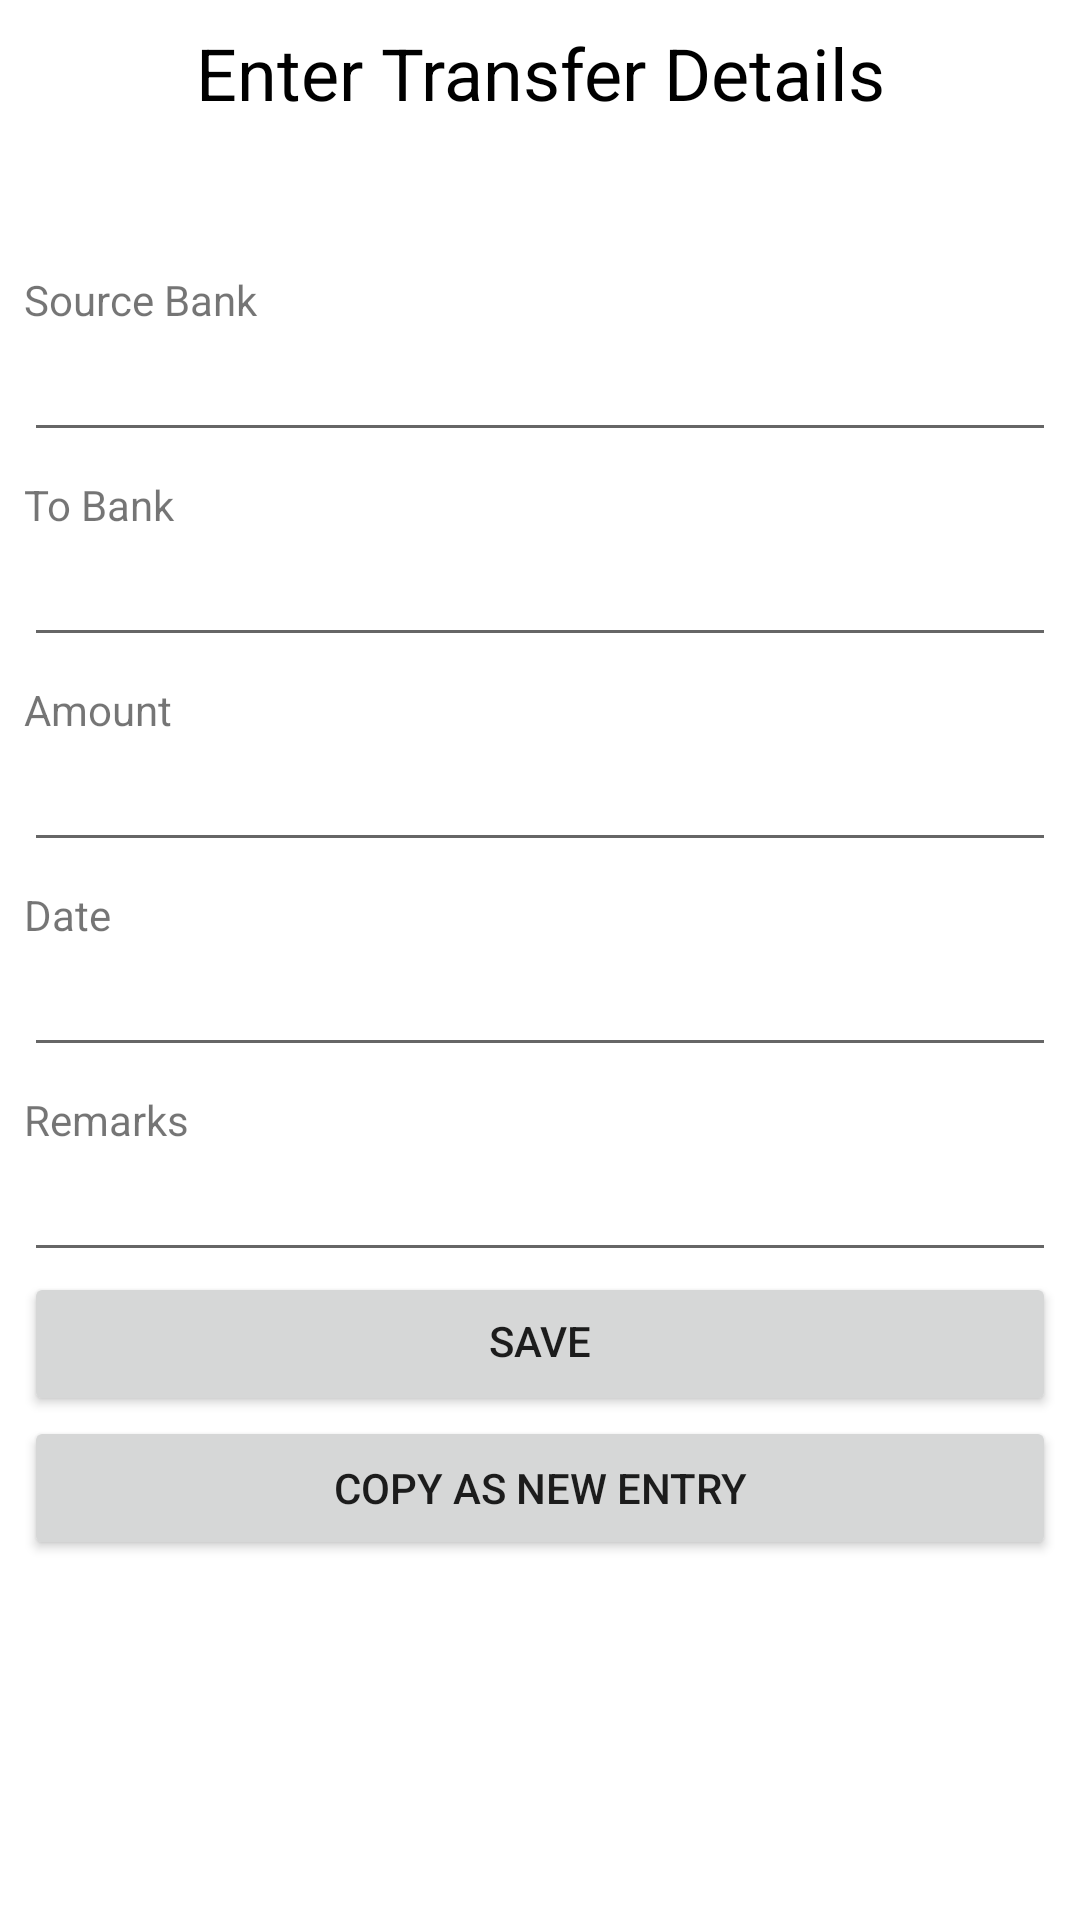

Here is an Android app screen rendered from its layout file. Give the layout XML and the strings, colors and styles it references.
<!-- AndroidManifest.xml: application theme Theme.SharesTransactions -->
<!-- res/layout/activity_self_transfer_sub_list.xml -->
<?xml version="1.0" encoding="utf-8"?>
<LinearLayout xmlns:android="http://schemas.android.com/apk/res/android"
    xmlns:app="http://schemas.android.com/apk/res-auto"
    xmlns:tools="http://schemas.android.com/tools"
    android:layout_width="match_parent"
    android:layout_height="match_parent"
    android:orientation="vertical"
    android:padding="8dp"
    android:paddingTop="8dp"
    tools:context=".subLists.selfTransferSubList">

    <LinearLayout
        android:layout_width="match_parent"
        android:layout_height="match_parent"
        android:orientation="vertical">

        <LinearLayout
            android:layout_width="match_parent"
            android:layout_height="wrap_content"
            android:orientation="horizontal">

            <TextView
                android:id="@+id/textView60"
                android:layout_width="match_parent"
                android:layout_height="wrap_content"
                android:text="Enter Transfer Details"
                android:textAlignment="center"
                android:textColor="@color/black"
                android:textSize="24sp" />
        </LinearLayout>

        <ScrollView
            android:layout_width="match_parent"
            android:layout_height="match_parent">

            <LinearLayout
                android:layout_width="match_parent"
                android:layout_height="wrap_content"
                android:orientation="vertical">
                <TextView
                    android:id="@+id/textView61"
                    android:layout_width="match_parent"
                    android:layout_height="wrap_content"
                    android:layout_marginTop="50dp"
                    android:text="Source Bank" />

                <EditText
                    android:id="@+id/editTextTextPersonName41"
                    android:layout_width="match_parent"
                    android:layout_height="wrap_content"
                    android:ems="10"
                    android:inputType="textPersonName" />

                <TextView
                    android:id="@+id/textView62"
                    android:layout_width="match_parent"
                    android:layout_height="wrap_content"
                    android:paddingTop="8dp"
                    android:text="To Bank" />

                <EditText
                    android:id="@+id/editTextTextPersonName42"
                    android:layout_width="match_parent"
                    android:layout_height="wrap_content"
                    android:ems="10"
                    android:inputType="textPersonName" />

                <TextView
                    android:id="@+id/textView63"
                    android:layout_width="match_parent"
                    android:layout_height="wrap_content"
                    android:paddingTop="8dp"
                    android:text="Amount" />

                <EditText
                    android:id="@+id/editTextTextPersonName45"
                    android:layout_width="match_parent"
                    android:layout_height="wrap_content"
                    android:ems="10"
                    android:inputType="textPersonName" />

                <TextView
                    android:id="@+id/textView65"
                    android:layout_width="match_parent"
                    android:layout_height="wrap_content"
                    android:paddingTop="8dp"
                    android:text="Date" />

                <EditText
                    android:id="@+id/editTextTextPersonName43"
                    android:layout_width="match_parent"
                    android:layout_height="wrap_content"
                    android:ems="10"
                    android:inputType="textPersonName" />

                <TextView
                    android:id="@+id/textView66"
                    android:layout_width="match_parent"
                    android:layout_height="wrap_content"
                    android:paddingTop="8dp"
                    android:text="Remarks" />

                <EditText
                    android:id="@+id/editTextTextPersonName44"
                    android:layout_width="match_parent"
                    android:layout_height="wrap_content"
                    android:ems="10"
                    android:inputType="textPersonName" />

                <Button
                    android:id="@+id/button13"
                    android:layout_width="match_parent"
                    android:layout_height="wrap_content"
                    android:paddingTop="8dp"
                    android:text="Save" />

                <Button
                    android:id="@+id/button14"
                    android:layout_width="match_parent"
                    android:layout_height="wrap_content"
                    android:text="Copy as new entry" />
            </LinearLayout>
        </ScrollView>
    </LinearLayout>
</LinearLayout>
<!-- resources referenced by this layout -->
<resources>
  <style name="Theme.SharesTransactions" parent="Theme.MaterialComponents.DayNight.DarkActionBar">
          
          <item name="colorPrimary">@color/purple_500</item>
          <item name="colorPrimaryVariant">@color/purple_700</item>
          <item name="colorOnPrimary">@color/white</item>
          
          <item name="colorSecondary">@color/teal_200</item>
          <item name="colorSecondaryVariant">@color/teal_700</item>
          <item name="colorOnSecondary">@color/black</item>
          
          <item name="android:statusBarColor" tools:targetApi="l">?attr/colorPrimaryVariant</item>
          
      </style>
  <!-- not gathered from this repository: default colours our renderer supplied (Android Studio template values) -->
  <color name="purple_500">#FF6200EE</color>
  <color name="purple_700">#FF3700B3</color>
  <color name="teal_200">#FF03DAC5</color>
  <color name="teal_700">#FF018786</color>
  <color name="black">#FF000000</color>
  <color name="white">#FFFFFFFF</color>
</resources>
